Image classification data set "dataset" (shivani3114/microscopic on GitHub). Class labels (3): bacilli, cocci, spirilla.

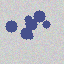
Label: cocci

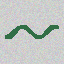
Label: spirilla

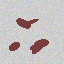
Label: bacilli

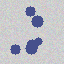
Label: cocci

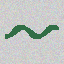
Label: spirilla

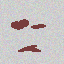
Label: bacilli
